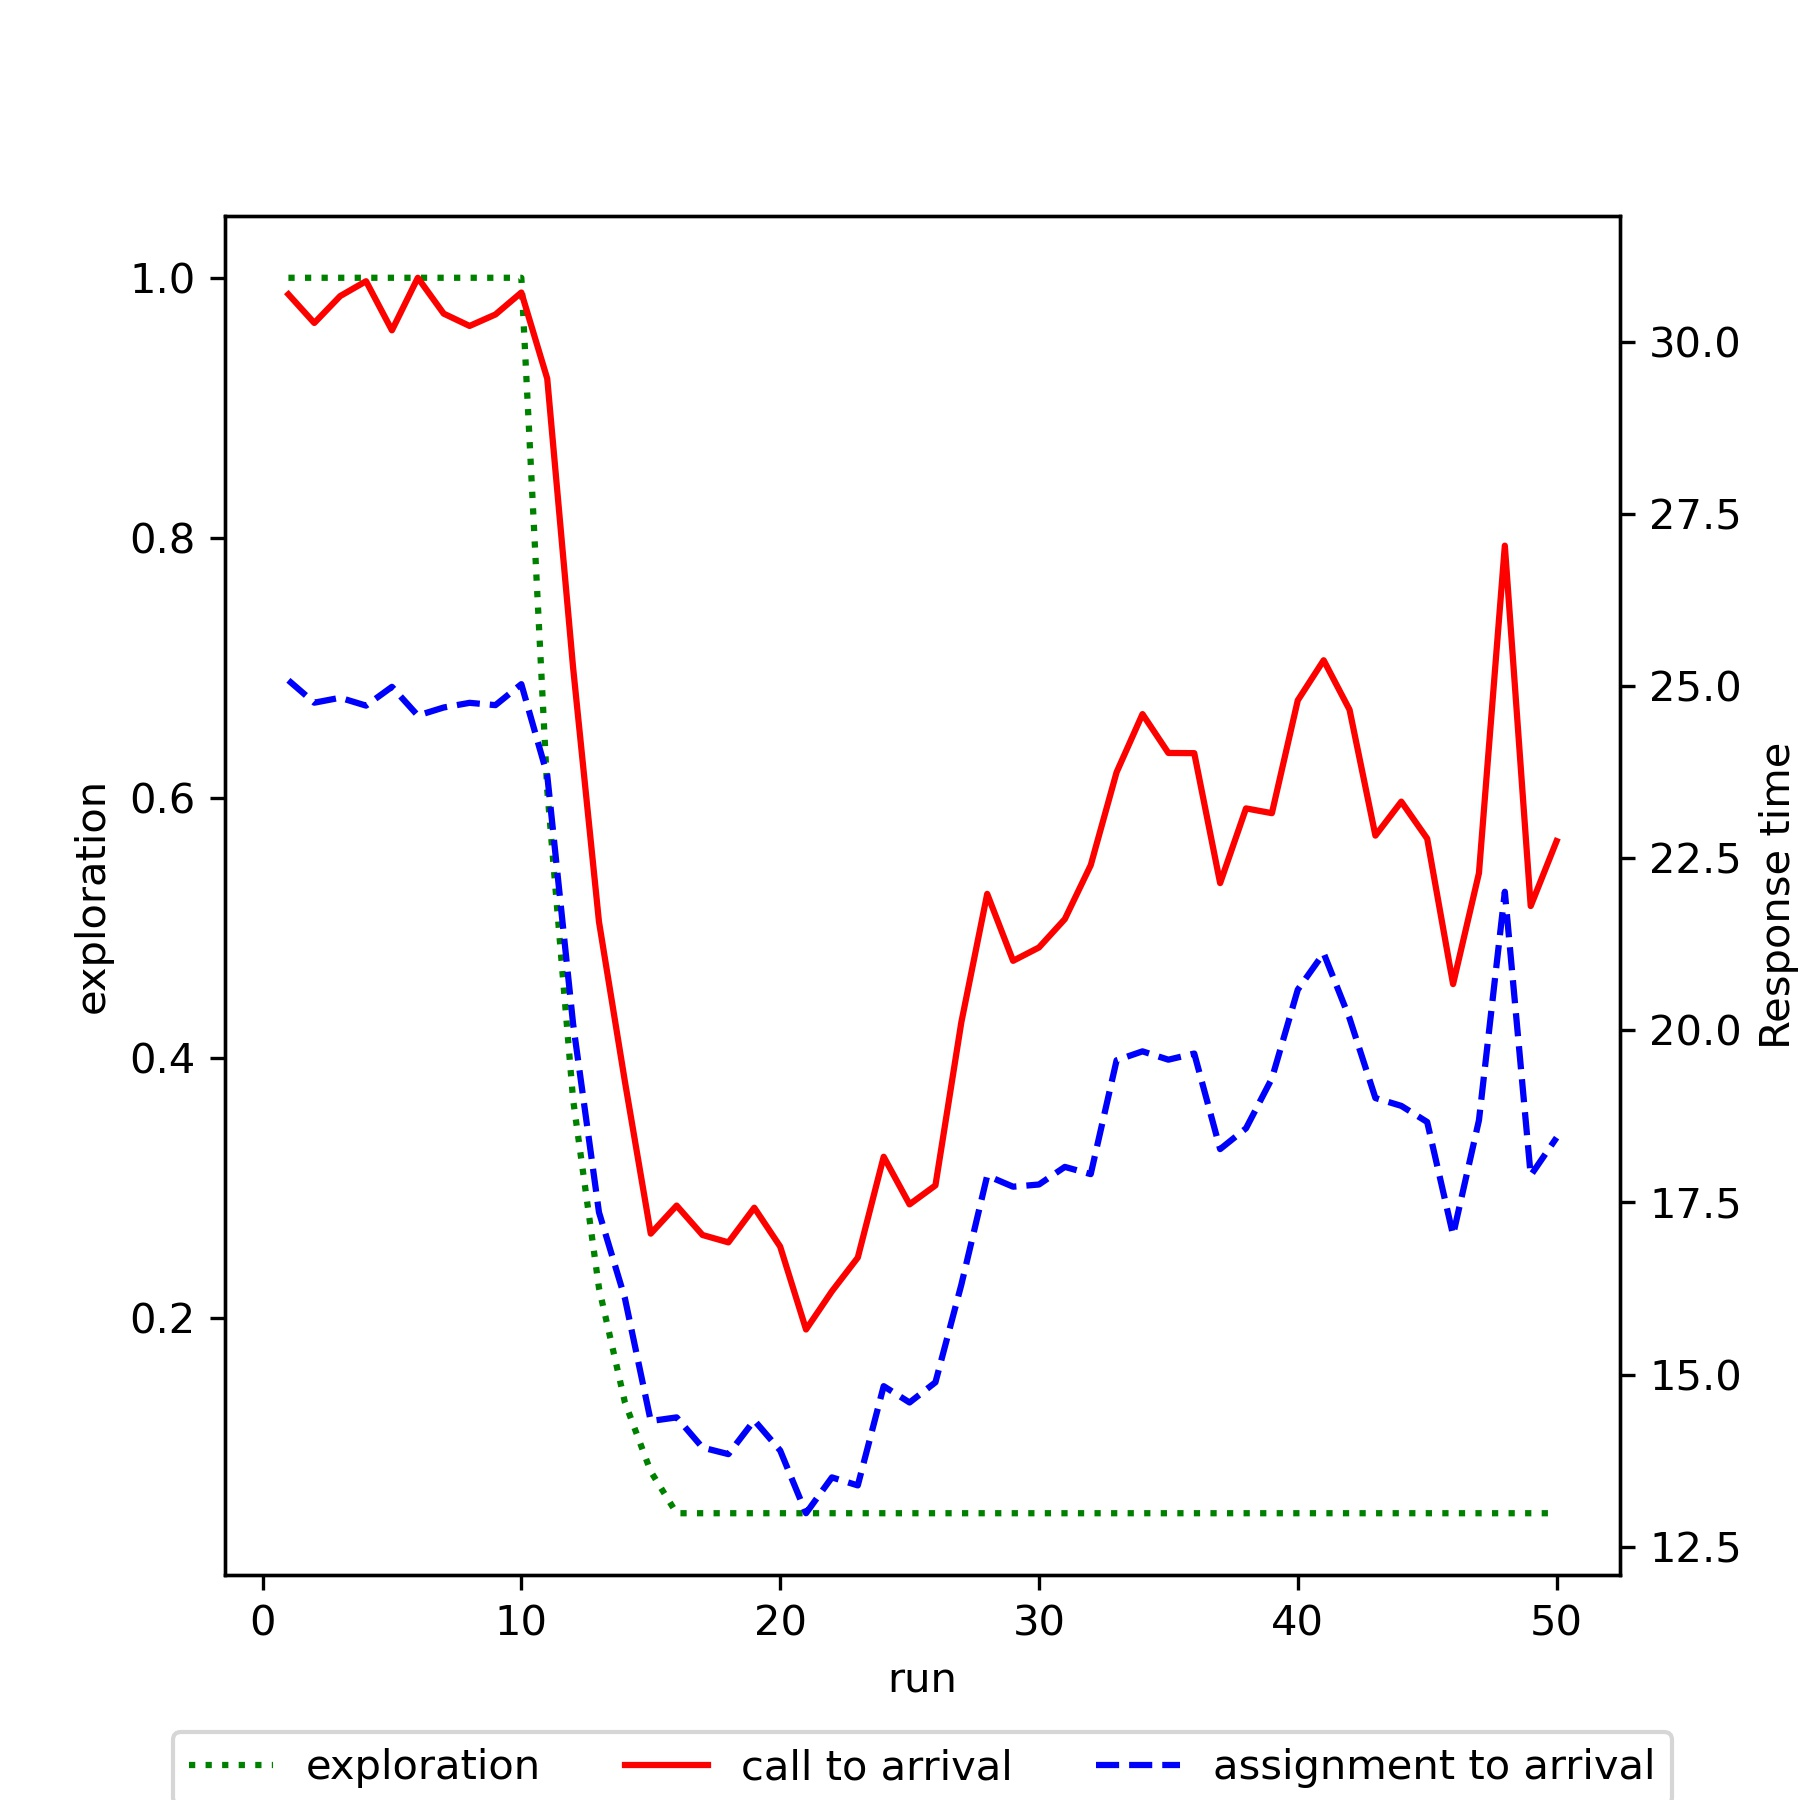

The table this chart was drawn from, first rows:
run, exploration, mean_call_to_arrival, mean_assignment_to_arrival
1, 1.0, 30.69, 25.09
2, 1.0, 30.28, 24.76
3, 1.0, 30.67, 24.83
4, 1.0, 30.88, 24.72
5, 1.0, 30.17, 24.99
6, 1.0, 30.93, 24.57
7, 1.0, 30.41, 24.69
8, 1.0, 30.23, 24.76
9, 1.0, 30.4, 24.73
10, 1.0, 30.72, 25.03
11, 0.6066, 29.47, 23.71
12, 0.3679, 25.27, 20.09
13, 0.2232, 21.58, 17.36
14, 0.1354, 19.26, 16.11
15, 0.08212, 17.05, 14.33
16, 0.05, 17.46, 14.38
17, 0.05, 17.03, 13.94
18, 0.05, 16.92, 13.84
19, 0.05, 17.42, 14.34
20, 0.05, 16.86, 13.9
21, 0.05, 15.66, 12.99
22, 0.05, 16.21, 13.51
23, 0.05, 16.7, 13.39
24, 0.05, 18.16, 14.83
25, 0.05, 17.47, 14.59
26, 0.05, 17.75, 14.89
27, 0.05, 20.12, 16.31
28, 0.05, 21.98, 17.89
29, 0.05, 21.01, 17.73
30, 0.05, 21.2, 17.76
31, 0.05, 21.62, 18.02
32, 0.05, 22.4, 17.91
33, 0.05, 23.75, 19.57
34, 0.05, 24.6, 19.7
35, 0.05, 24.03, 19.57
36, 0.05, 24.03, 19.66
37, 0.05, 22.14, 18.28
38, 0.05, 23.23, 18.58
39, 0.05, 23.16, 19.3
40, 0.05, 24.79, 20.59
41, 0.05, 25.38, 21.12
42, 0.05, 24.66, 20.18
43, 0.05, 22.83, 19.02
44, 0.05, 23.32, 18.9
45, 0.05, 22.79, 18.67
46, 0.05, 20.67, 17.03
47, 0.05, 22.28, 18.69
48, 0.05, 27.04, 22.01
49, 0.05, 21.81, 17.89
50, 0.05, 22.75, 18.44
